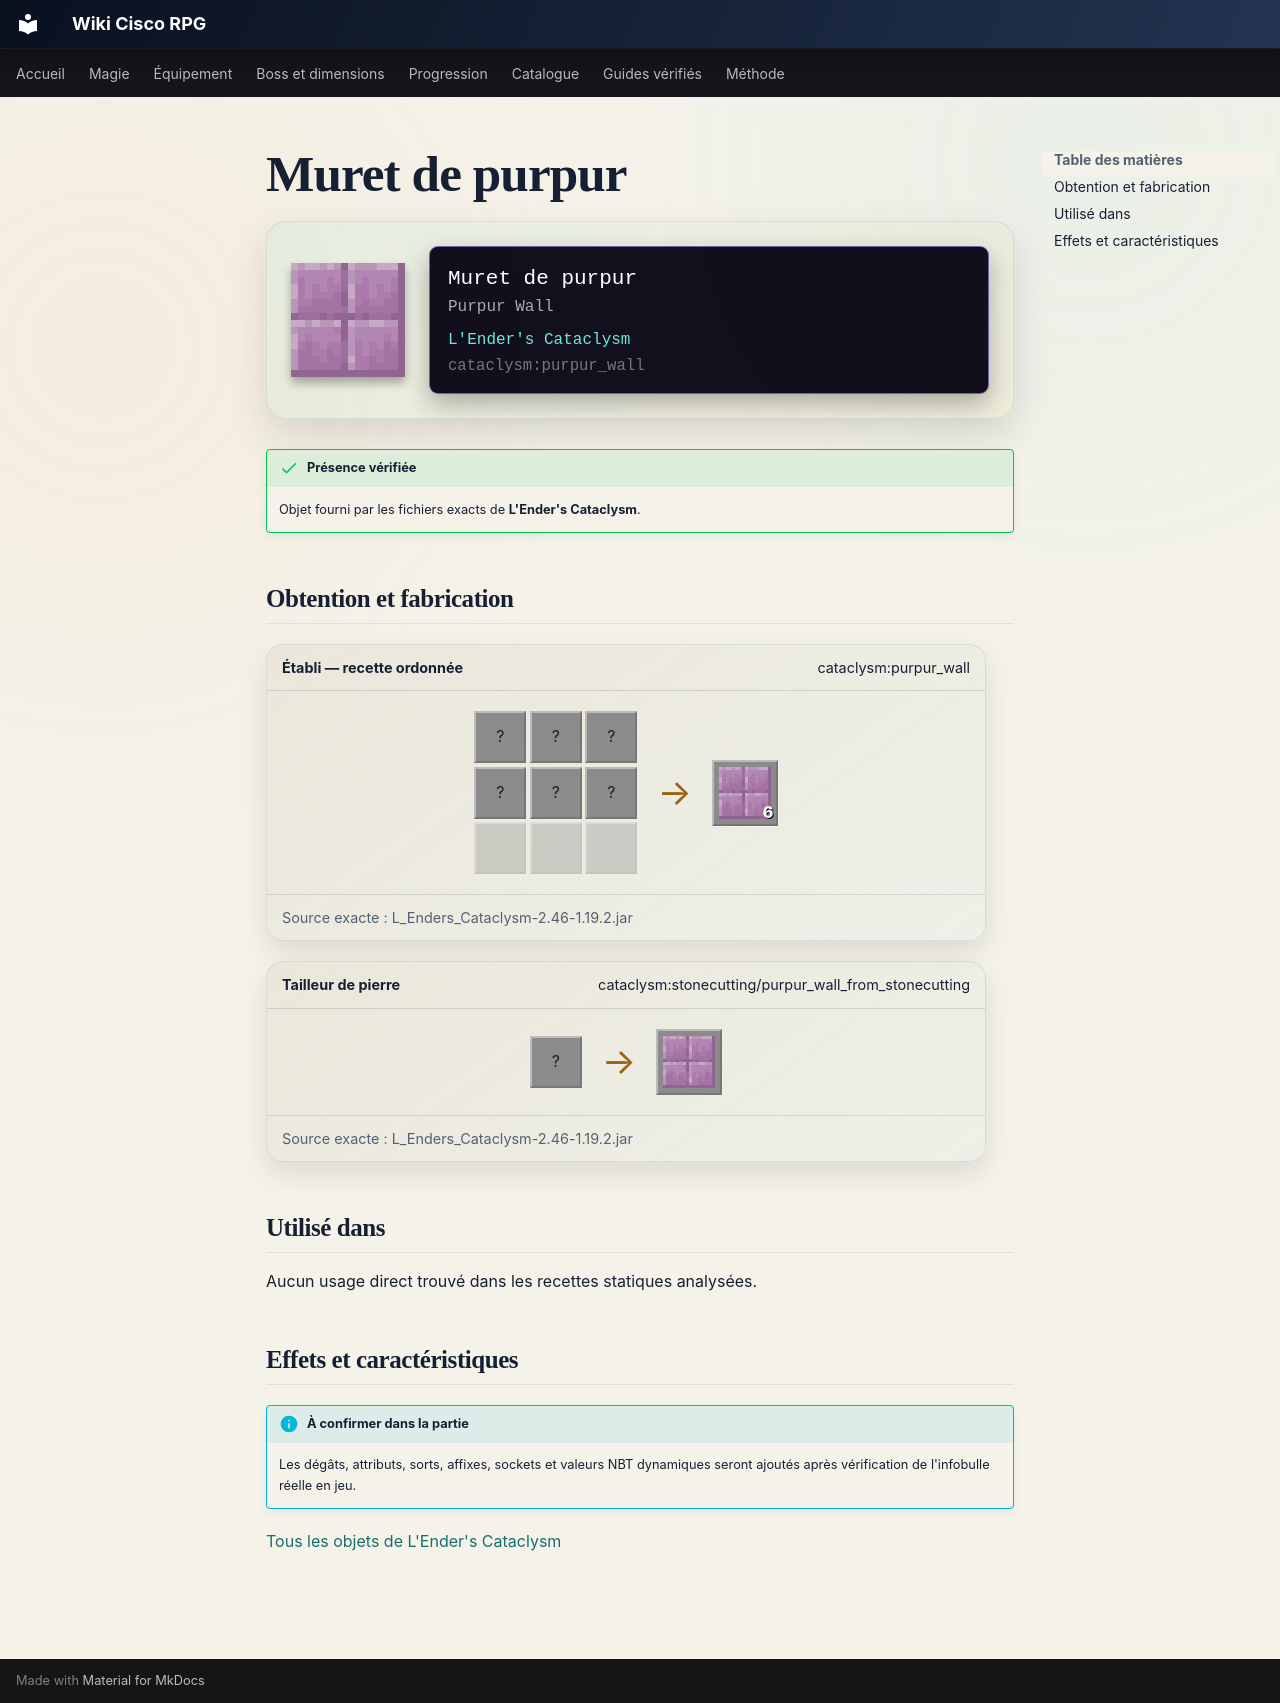

repository: Kloups-Dev/wiki-cisco-rpg · page: catalogue/objets/cataclysm/purpur_wall/index.html · generator: mkdocs

# Muret de purpur

<div class="mc-item-showcase">
<img class="mc-item-icon" src="../../../../assets/generated/items/cataclysm/purpur_wall.png" alt="Muret de purpur">
<div class="mc-tooltip-card">
<div class="mc-tooltip-card__name">Muret de purpur</div>
<div class="mc-tooltip-card__alias">Purpur Wall</div>
<div class="mc-tooltip-card__mod">L&#x27;Ender&#x27;s Cataclysm</div>
<div class="mc-tooltip-card__id">cataclysm:purpur_wall</div>
</div>
</div>

!!! success "Présence vérifiée"
    Objet fourni par les fichiers exacts de **L'Ender's Cataclysm**.

## Obtention et fabrication

<div class="jei-recipe"><div class="jei-recipe__head"><strong>Établi — recette ordonnée</strong><span>cataclysm:purpur_wall</span></div><div class="jei-recipe__body"><div class="jei-grid"><span class="jei-slot" title="Purpur Block (minecraft:purpur_block)">?</span><span class="jei-slot" title="Purpur Block (minecraft:purpur_block)">?</span><span class="jei-slot" title="Purpur Block (minecraft:purpur_block)">?</span><span class="jei-slot" title="Purpur Block (minecraft:purpur_block)">?</span><span class="jei-slot" title="Purpur Block (minecraft:purpur_block)">?</span><span class="jei-slot" title="Purpur Block (minecraft:purpur_block)">?</span><span class="jei-slot jei-slot--empty"></span><span class="jei-slot jei-slot--empty"></span><span class="jei-slot jei-slot--empty"></span></div><span class="jei-arrow">→</span><span class="jei-slot jei-slot--result"><img src="../../../../assets/generated/items/cataclysm/purpur_wall.png" alt=""><span class="jei-count">6</span></span></div><div class="jei-recipe__source">Source exacte : L_Enders_Cataclysm-2.46-1.19.2.jar</div></div>
<div class="jei-recipe"><div class="jei-recipe__head"><strong>Tailleur de pierre</strong><span>cataclysm:stonecutting/purpur_wall_from_stonecutting</span></div><div class="jei-recipe__body"><div class="jei-inputs"><span class="jei-slot" title="Purpur Block (minecraft:purpur_block)">?</span></div><span class="jei-arrow">→</span><span class="jei-slot jei-slot--result"><img src="../../../../assets/generated/items/cataclysm/purpur_wall.png" alt=""></span></div><div class="jei-recipe__source">Source exacte : L_Enders_Cataclysm-2.46-1.19.2.jar</div></div>

## Utilisé dans

Aucun usage direct trouvé dans les recettes statiques analysées.

## Effets et caractéristiques

!!! info "À confirmer dans la partie"
    Les dégâts, attributs, sorts, affixes, sockets et valeurs NBT dynamiques seront ajoutés après vérification de l'infobulle réelle en jeu.

[Tous les objets de L'Ender's Cataclysm](../../../contenu/cataclysm.md)
